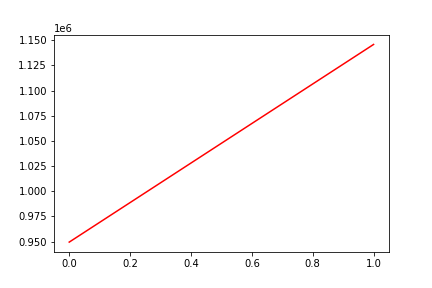

The file beside this chart, header and first rows:
, date, assets
0, 0, 949440
1, 20170915, 1145902
